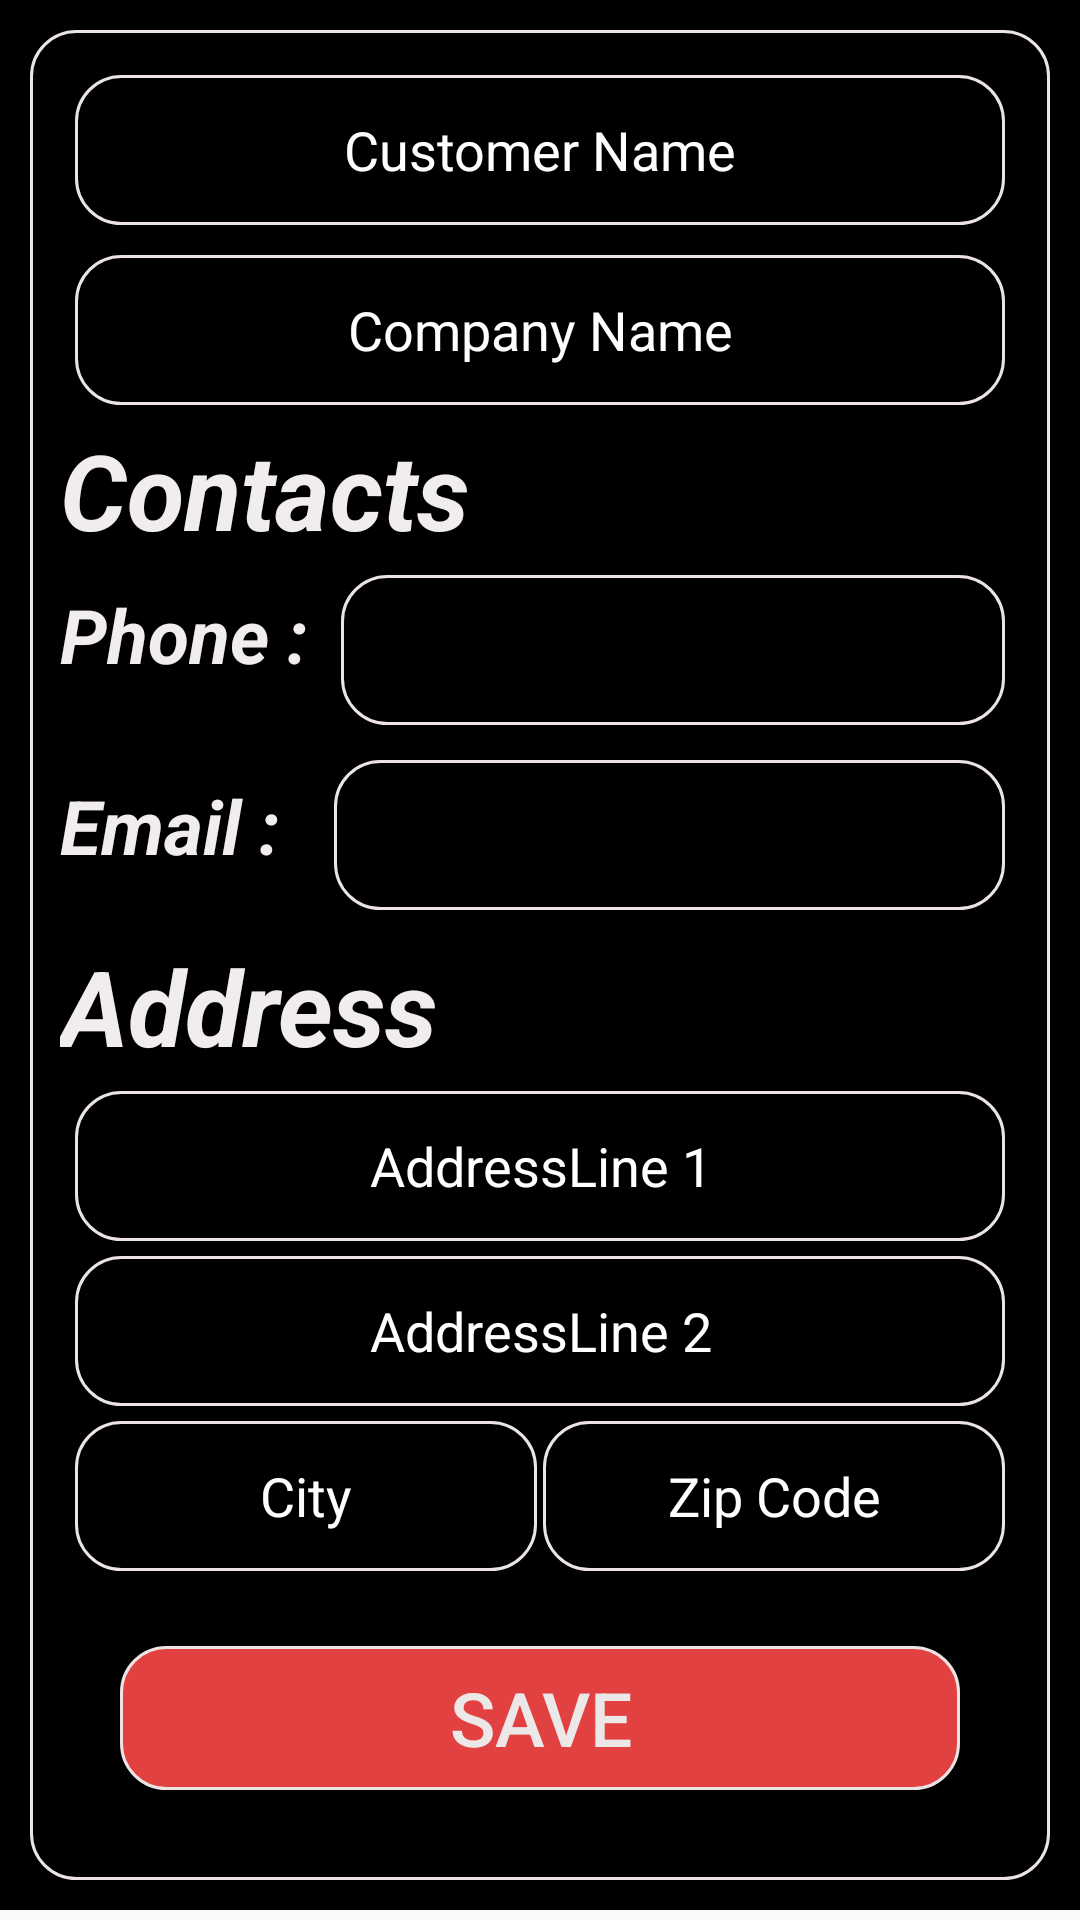

Here is an Android app screen rendered from its layout file. Give the layout XML and the strings, colors and styles it references.
<!-- AndroidManifest.xml: application theme AppTheme -->
<!-- res/layout/activity_cusromars_add.xml -->
<?xml version="1.0" encoding="utf-8"?>
<ScrollView xmlns:android="http://schemas.android.com/apk/res/android"
    android:layout_width="match_parent"
    android:layout_height="match_parent">

    <RelativeLayout

        android:layout_width="match_parent"
        android:layout_height="match_parent"
        android:background="#000">

        <RelativeLayout
            android:layout_width="wrap_content"
            android:layout_height="wrap_content"
            android:background="@drawable/edittextshape"
            android:layout_margin="10dp">
            <RelativeLayout
                android:layout_width="wrap_content"
                android:layout_height="wrap_content"
                android:layout_margin="10dp">


            <EditText
                android:id="@+id/castomrNameET"
                android:layout_width="match_parent"
                android:layout_height="50dp"
                android:background="@drawable/edittextshape"
                android:hint="Customer Name"
                android:textColor="#fff"
                android:gravity="center"
                android:textColorHint="#fffefe"
                android:layout_margin="5dp"/>

            <EditText
                android:id="@+id/companyNameET"
                android:layout_width="match_parent"
                android:layout_height="50dp"
                android:layout_below="@id/castomrNameET"
                android:background="@drawable/edittextshape"
                android:textColorHint="#fffefe"
                android:textColor="#fff"
                android:hint="Company Name"
                android:layout_margin="5dp"
                android:gravity="center"/>

            <TextView
                android:id="@+id/contactsTV"
                android:layout_width="wrap_content"
                android:layout_height="wrap_content"
                android:layout_below="@id/companyNameET"
                android:text="Contacts"
                android:textColor="#f2eded"
                android:textSize="35dp"
                android:textStyle="bold|italic" />

            <TextView
                android:id="@+id/phoneTV"
                android:layout_width="wrap_content"
                android:layout_height="wrap_content"
                android:layout_below="@id/contactsTV"
                android:layout_marginTop="8dp"
                android:text="Phone : "
                android:textColor="#f2eded"
                android:textSize="25dp"
                android:textStyle="bold|italic" />

            <EditText
                android:id="@+id/phoneET"
                android:layout_width="match_parent"
                android:layout_height="50dp"
                android:layout_below="@id/contactsTV"
                android:layout_marginLeft="5dp"
                android:textColor="#fff"
                android:layout_toRightOf="@id/phoneTV"
                android:background="@drawable/edittextshape"
                android:inputType="number"
                android:layout_margin="5dp"


                />

            <TextView
                android:id="@+id/emailTV"
                android:layout_width="wrap_content"
                android:layout_height="wrap_content"
                android:layout_below="@id/phoneTV"
                android:layout_marginTop="30dp"
                android:text="Email : "
                android:textColor="#f2eded"
                android:textSize="25dp"
                android:textStyle="bold|italic" />

            <EditText
                android:id="@+id/emailET"
                android:layout_width="match_parent"
                android:layout_height="50dp"
                android:layout_below="@id/phoneTV"
                android:layout_marginLeft="12dp"
                android:textColor="#fff"
                android:layout_toRightOf="@id/emailTV"
                android:background="@drawable/edittextshape"

                android:layout_marginTop="25dp"
                android:layout_marginRight="5dp"


                />

            <TextView
                android:id="@+id/addressTV"
                android:layout_width="wrap_content"
                android:layout_height="wrap_content"
                android:layout_below="@id/emailTV"
                android:layout_marginTop="20dp"
                android:text="Address"
                android:textColor="#f2eded"
                android:textSize="35dp"
                android:textStyle="bold|italic" />

            <EditText
                android:id="@+id/addressLineOneET"
                android:layout_width="match_parent"
                android:layout_height="50dp"
                android:layout_below="@id/addressTV"
                android:textColor="#fff"
                android:background="@drawable/edittextshape"
                android:hint="AddressLine 1"
                android:textColorHint="#ffff"
                android:gravity="center"
                android:layout_margin="5dp"/>

            <EditText
                android:id="@+id/addressLineTwoET"
                android:layout_width="match_parent"
                android:layout_height="50dp"
                android:background="@drawable/edittextshape"
                android:hint="AddressLine 2"
                android:textColorHint="#ffff"
                android:gravity="center"
                android:textColor="#fff"
                android:layout_marginRight="5dp"
                android:layout_below="@+id/addressLineOneET"
                android:layout_alignStart="@+id/addressLineOneET" />

            <LinearLayout
                android:id="@+id/cityAndZipCodeLL"
                android:layout_width="match_parent"
                android:layout_height="wrap_content"
                android:layout_below="@id/addressLineTwoET"
                android:orientation="horizontal"
                android:weightSum="3"
                android:layout_margin="5dp">

                <EditText
                    android:id="@+id/cityET"
                    android:layout_width="0dp"
                    android:layout_height="50dp"
                    android:layout_weight="1.5"
                    android:gravity="center"
                    android:textColor="#fff"
                    android:textColorHint="#fff"
                    android:background="@drawable/edittextshape"
                    android:hint="City" />

                <EditText
                    android:id="@+id/zipCodeET"
                    android:layout_width="0dp"
                    android:layout_height="50dp"
                    android:layout_marginLeft="2dp"
                    android:layout_weight="1.5"
                    android:gravity="center"
                    android:textColor="#fff"
                    android:textColorHint="#fff"
                    android:background="@drawable/edittextshape"
                    android:hint="Zip Code" />

            </LinearLayout>

            <RelativeLayout
                android:id="@+id/addCustomerRL"
                android:layout_width="match_parent"
                android:layout_height="wrap_content"
                android:layout_below="@id/cityAndZipCodeLL"
                android:gravity="center_horizontal">

                <Button
                    android:id="@+id/saveBTN"
                    android:layout_width="match_parent"
                    android:layout_height="wrap_content"
                    android:layout_margin="20dp"
                    android:background="@drawable/buttonshape"
                    android:text="Save"
                    android:onClick="saveCustomerInfo"
                    android:textColor="#ede8e8"
                    android:textSize="25dp" />
            </RelativeLayout>
            </RelativeLayout>


        </RelativeLayout>

    </RelativeLayout>
</ScrollView>
<!-- resources referenced by this layout -->
<resources>
  <!-- drawable buttonshape (drawable) -->
  <?xml version="1.0" encoding="utf-8"?>
  <shape xmlns:android="http://schemas.android.com/apk/res/android"
      android:shape="rectangle"
      android:padding="10dp">
  
      <solid
          android:color="#e24141" />
      <corners
          android:bottomRightRadius="15dp"
          android:bottomLeftRadius="15dp"
          android:topLeftRadius="15dp"
          android:topRightRadius="15dp"/>
      <stroke
          android:width="1dip"
          android:color="#ece4e4" />
  </shape>
  <!-- drawable edittextshape (drawable) -->
  <?xml version="1.0" encoding="utf-8"?>
  <shape xmlns:android="http://schemas.android.com/apk/res/android"
      android:shape="rectangle"
      android:padding="10dp">
  
      <solid
          android:color="#80000000" />
      <corners
          android:bottomRightRadius="15dp"
          android:bottomLeftRadius="15dp"
          android:topLeftRadius="15dp"
          android:topRightRadius="15dp"/>
      <stroke
          android:width="1dip"
          android:color="#ece4e4" />
  </shape>
  <style name="AppTheme" parent="Theme.AppCompat.Light.DarkActionBar">
          
          <item name="colorPrimary">@color/colorPrimary</item>
          <item name="colorPrimaryDark">@color/colorPrimaryDark</item>
          <item name="colorAccent">@color/colorAccent</item>
  
      </style>
  <color name="colorPrimary">#151516</color>
  <color name="colorPrimaryDark">#212123</color>
  <color name="colorAccent">#FF4081</color>
</resources>
